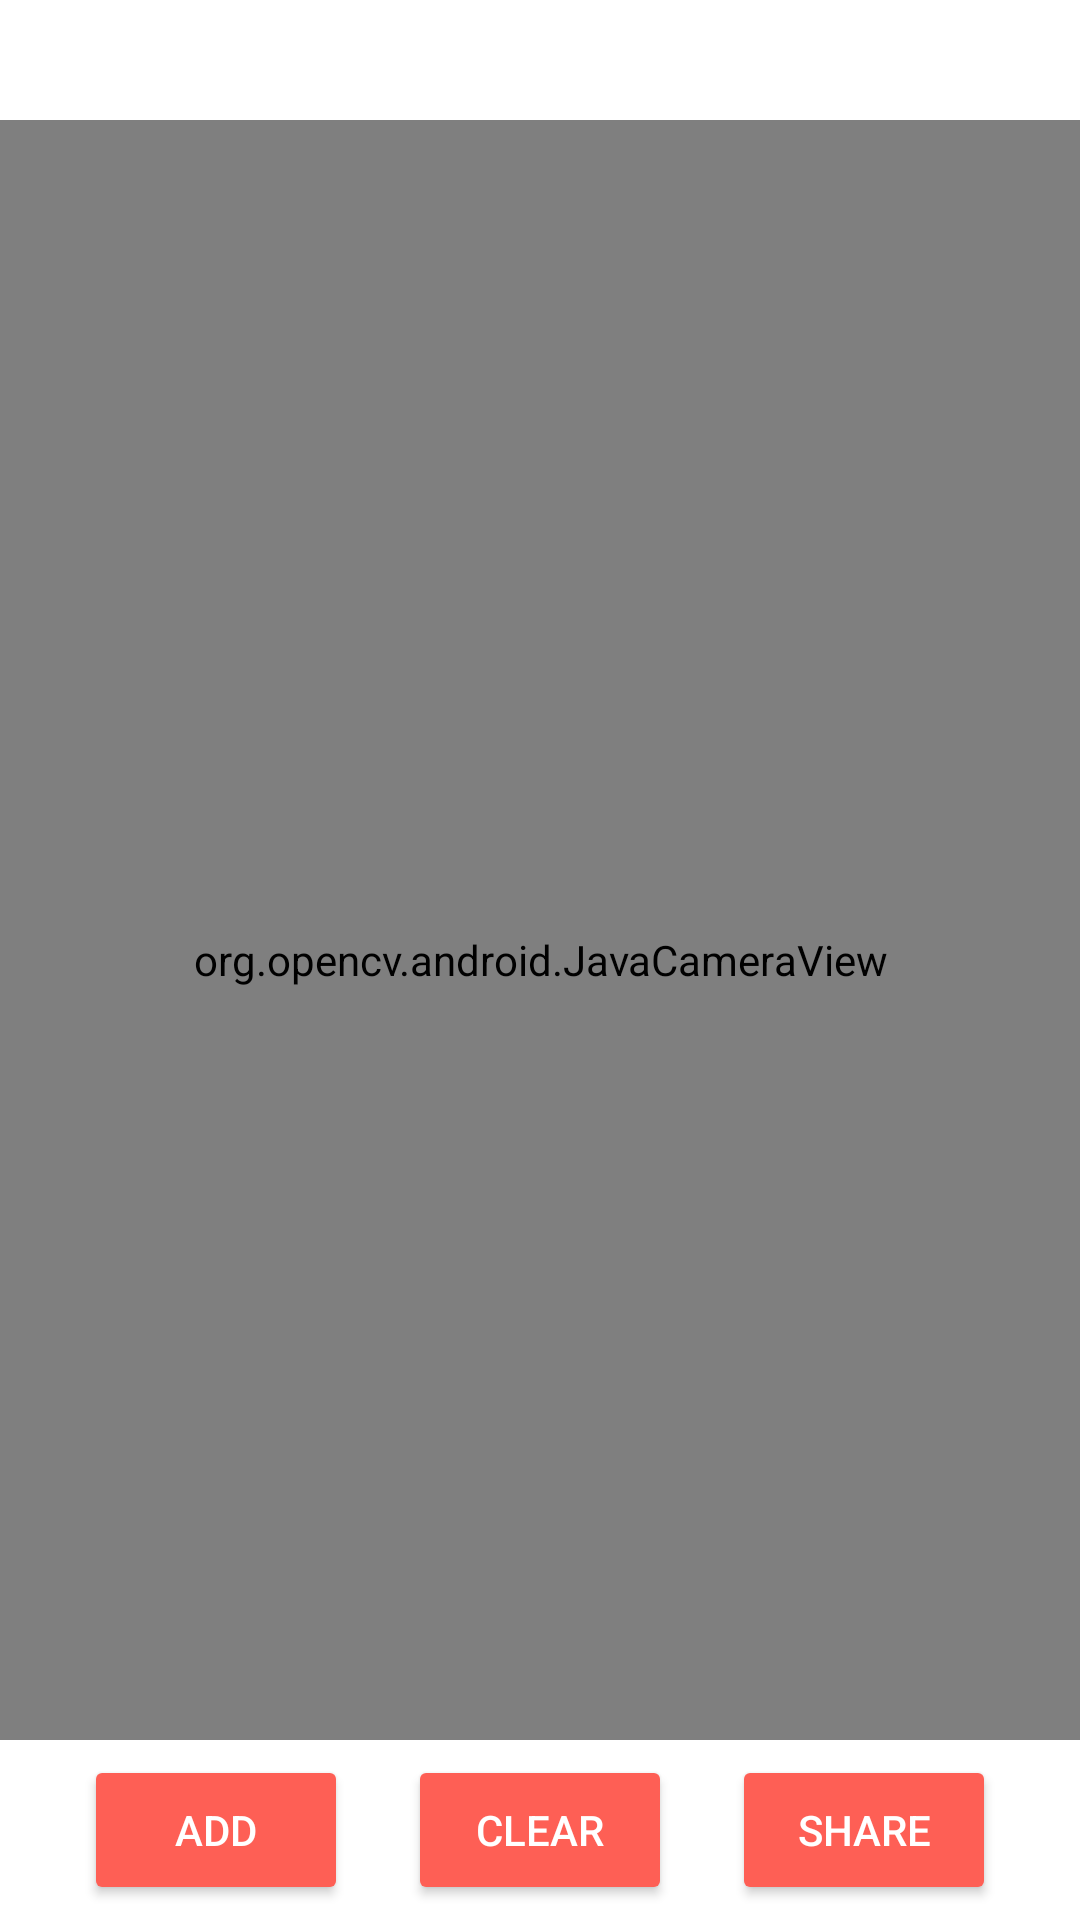

Write the Android layout XML for this screen, with the resource values it uses.
<!-- AndroidManifest.xml: application theme Theme.SignlanguageDetection -->
<!-- res/layout/activity_word.xml -->
<?xml version="1.0" encoding="utf-8"?>
<FrameLayout
    xmlns:android="http://schemas.android.com/apk/res/android"
    xmlns:tools="http://schemas.android.com/tools"
    android:layout_width="match_parent"
    android:layout_height="match_parent">

    <org.opencv.android.JavaCameraView
        android:layout_width="match_parent"
        android:layout_height="match_parent"
        android:id="@+id/frame_Surface" />

    <LinearLayout
        android:layout_width="match_parent"
        android:layout_height="40dp"
        android:background="@color/white"
        android:orientation="horizontal"
        android:id="@+id/linear_top"
        android:gravity="center">

        <TextView
            android:id="@+id/word_text"
            android:layout_width="wrap_content"
            android:layout_height="wrap_content"
            android:text=" "
            android:textColor="@color/black"
            android:textSize="20dp"
            android:textStyle="bold"
            tools:ignore="SpeakableTextPresentCheck" />
    </LinearLayout>
    <LinearLayout
        android:layout_width="match_parent"
        android:layout_height="60dp"
        android:background="@color/white"
        android:layout_gravity="bottom"
        android:gravity="center"
        android:id="@+id/linear_bottom"
        android:orientation="horizontal">

        <Button
            android:layout_width="wrap_content"
            android:layout_height="50dp"
            android:backgroundTint="@color/orange"
            android:textColor="@color/white"
            android:id="@+id/btn_addtext"
            android:text="Add"
            android:layout_marginRight="20dp" />

        <Button
            android:layout_width="wrap_content"
            android:layout_height="50dp"
            android:backgroundTint="@color/orange"
            android:textColor="@color/white"
            android:id="@+id/btn_cleartext"
            android:text="Clear"
            android:layout_marginRight="20dp" />

        <Button
            android:layout_width="wrap_content"
            android:layout_height="50dp"
            android:backgroundTint="@color/orange"
            android:textColor="@color/white"
            android:id="@+id/btn_share"
            android:text="Share" />

    </LinearLayout>

</FrameLayout>
<!-- resources referenced by this layout -->
<resources>
  <color name="black">#FF000000</color>
  <color name="orange">#FE5F55</color>
  <color name="white">#FFFFFFFF</color>
  <style name="Theme.SignlanguageDetection" parent="Theme.MaterialComponents.DayNight.DarkActionBar">
          
          <item name="colorPrimary">@color/orange</item>
          <item name="colorPrimaryVariant">@color/beige</item>
          <item name="colorOnPrimary">@color/white</item>
          
          <item name="colorSecondary">@color/teal_200</item>
          <item name="colorSecondaryVariant">@color/teal_700</item>
          <item name="colorOnSecondary">@color/black</item>
          
          <item name="android:statusBarColor" tools:targetApi="l">?attr/colorPrimaryVariant</item>
          
      </style>
  <color name="beige">#FFC107</color>
  <color name="teal_200">#FF03DAC5</color>
  <color name="teal_700">#FF018786</color>
</resources>
